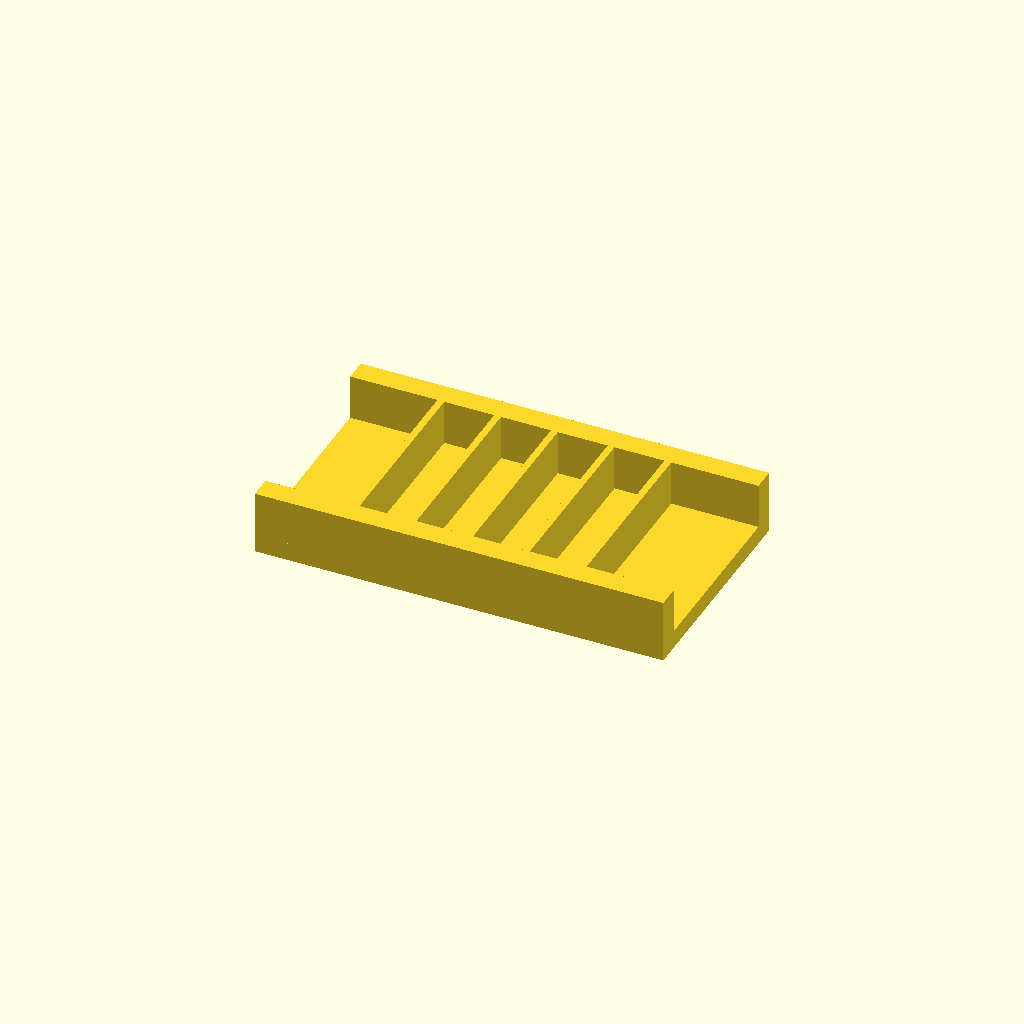
Cell 1: the model at its default parameters.
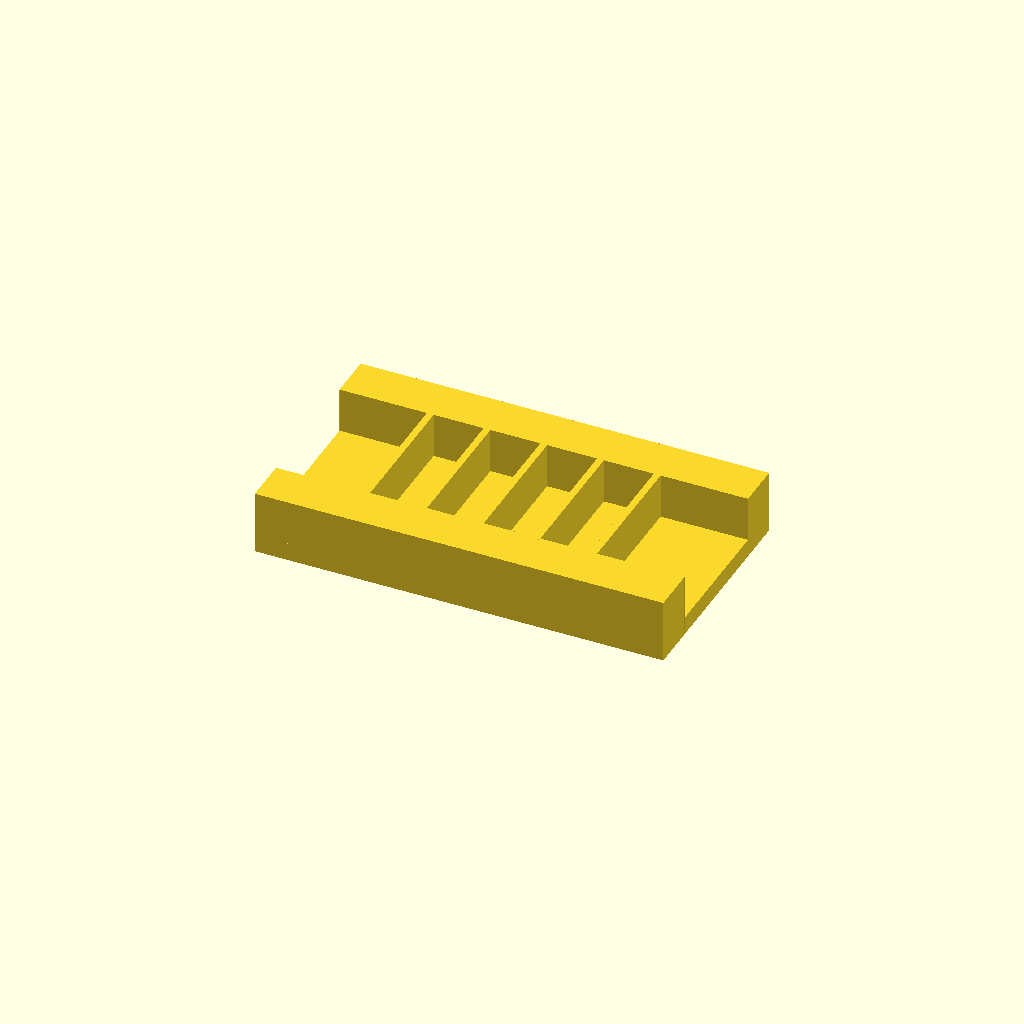
Cell 2 — rail_w set to 20, the other parameters unchanged.
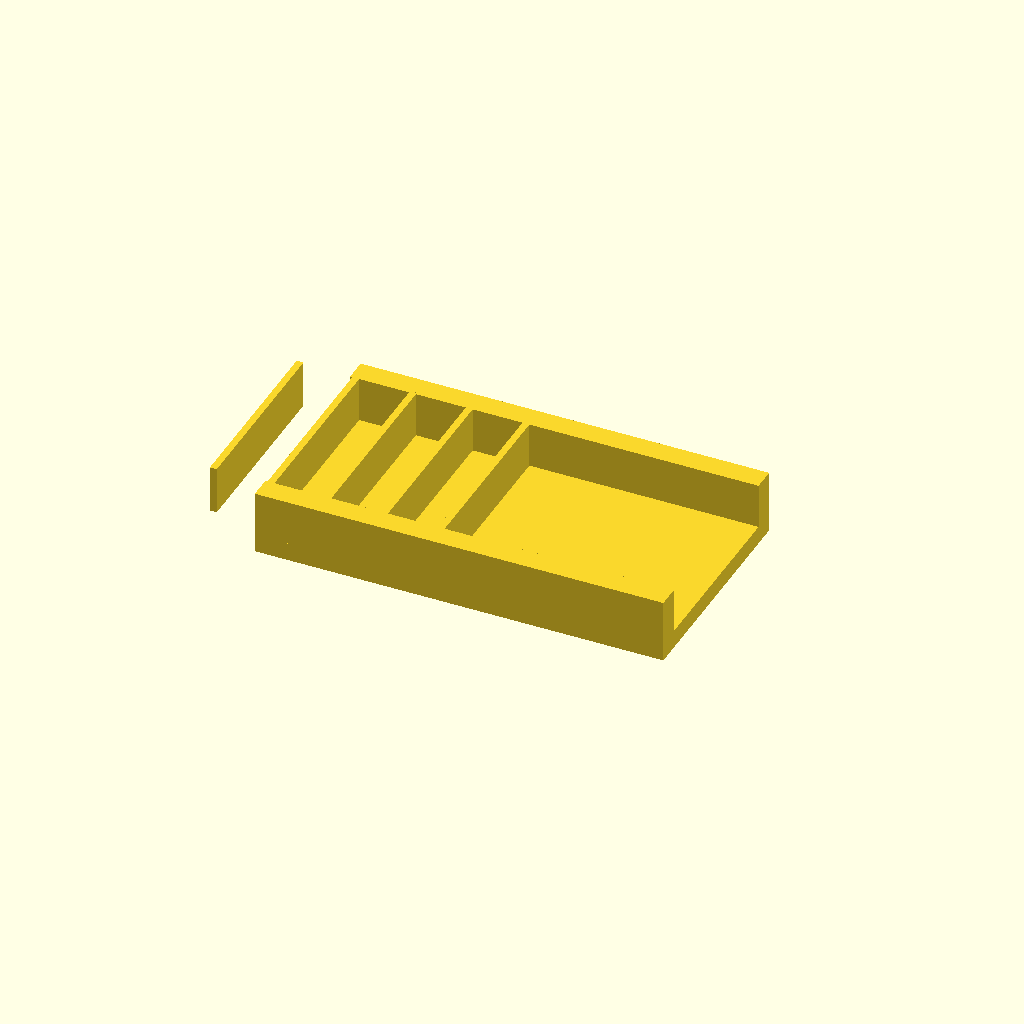
Cell 3: the same model with ribs = 10.
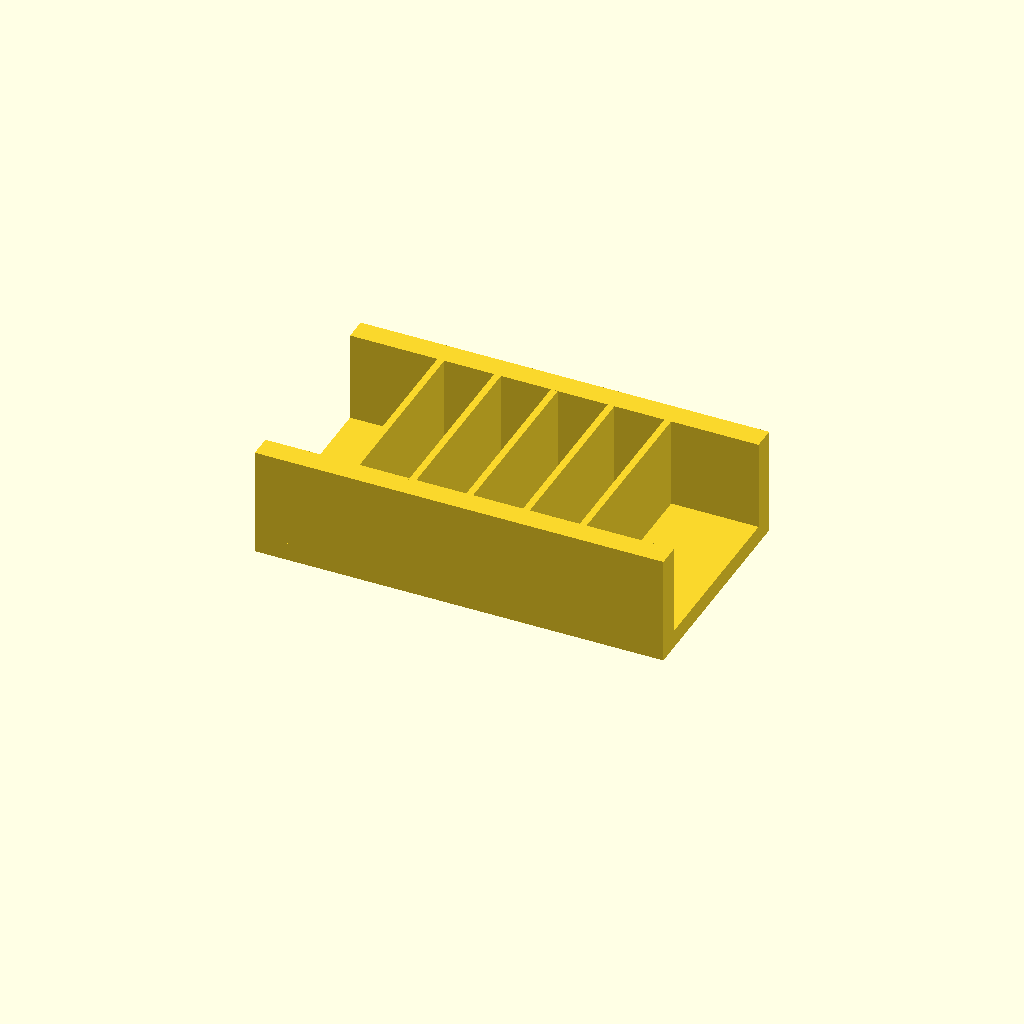
Cell 4 — rib_h set to 40, the other parameters unchanged.
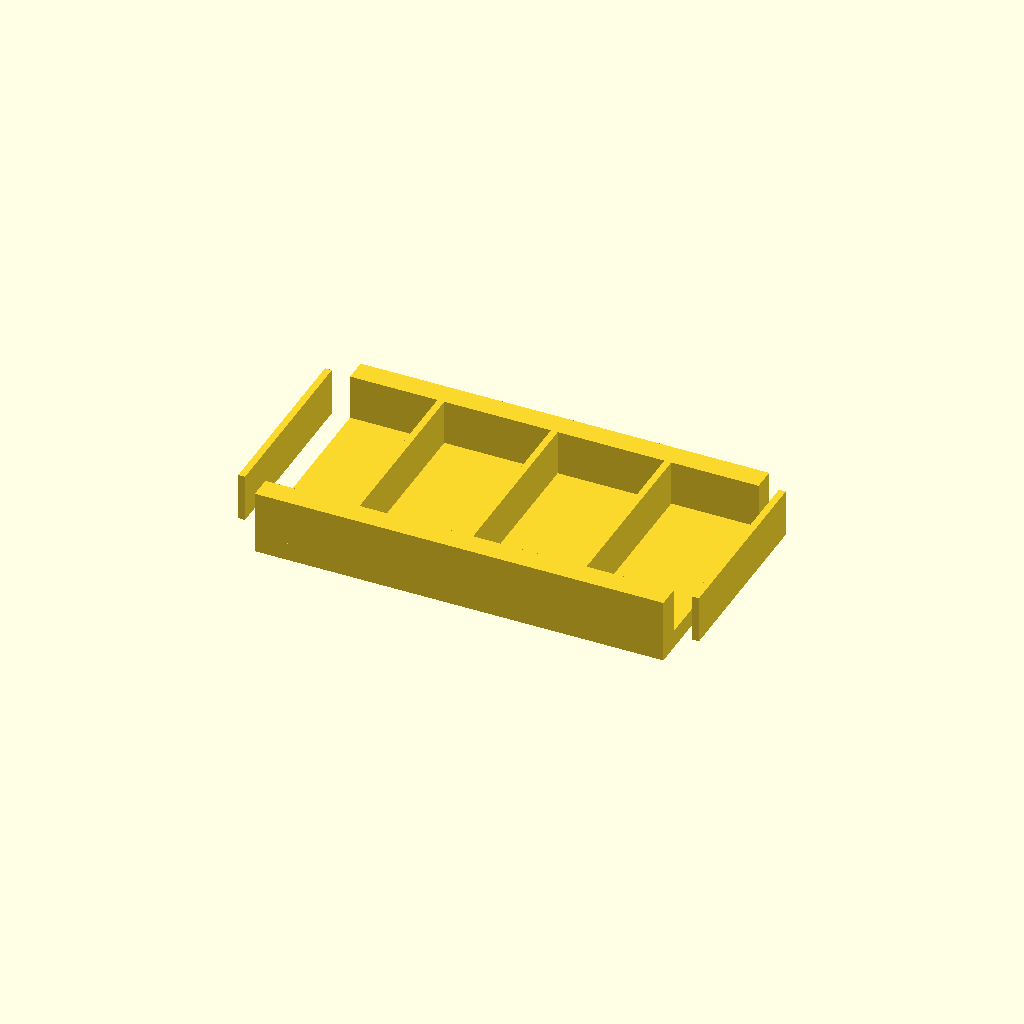
Cell 5: pitch = 50 (everything else at default).
All cells are drawn from one camera (rotation 55°, 0°, 25°, orthographic, colour scheme Cornfield), so only the parameter changes between them.
OpenSCAD source file optional_data/data/place1/ribframes/part_0184.scad:
$fn = 32;

// ----------------------------------------------------------------------
// Rib frame 180 x 100 x 28
// 5 ribs at 25 mm pitch
// ----------------------------------------------------------------------

// --- parameters (mm) ---
frame = [180, 100, 8];  // base plate size (x, y, z)
rail_w = 10;            // side rail width
ribs = 5;               // number of ribs
rib_t = 3;              // rib thickness
rib_h = 20;             // rib height above the base plate
pitch = 25;             // pitch between rib centres

// --- derived feature positions (mm) ---
span = (ribs - 1) * pitch;          // = 100   distance between the outer ribs
origin_x = -span / 2;               // = -50   X of the first rib
rib_len = frame[1] - 2 * rail_w + 2;  // = 82   rib length, 1 mm into each rail
feature_centers = [
  [origin_x + 0 * pitch, 0],
  [origin_x + 1 * pitch, 0],
  [origin_x + 2 * pitch, 0],
  [origin_x + 3 * pitch, 0],
  [origin_x + 4 * pitch, 0]
];   // rib centre line, drives the rib loop

// base plate, two side rails, then the ribs read straight off feature_centers
union() {
  translate([-frame[0] / 2, -frame[1] / 2, 0]) cube(frame);
  translate([-frame[0] / 2, -frame[1] / 2, 0]) cube([frame[0], rail_w, frame[2] + rib_h]);
  translate([-frame[0] / 2, frame[1] / 2 - rail_w, 0]) cube([frame[0], rail_w, frame[2] + rib_h]);
  for (centre = feature_centers)
    translate([centre[0] - rib_t / 2, centre[1] - rib_len / 2, frame[2] - 1])
      cube([rib_t, rib_len, rib_h + 1]);
}
Customizer parameters (derived from the source; name, type, default, range or options):
frame: vector, default [180, 100, 8]
rail_w: number, default 10
ribs: number, default 5
rib_t: number, default 3
rib_h: number, default 20
pitch: number, default 25
